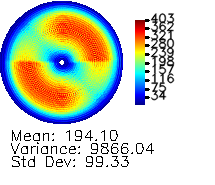

Source data for this figure (header and first rows):
0, 0, 0, 0, 0, 0, 0, 0, 0, 0, 0, 0, 0, 0, 0, 0, 0, 0, 0, 0, 0, 0, 0, 0
0, 0, 0, 0, 0, 0, 0, 0, 0, 0, 0, 0, 0, 0, 0, 0, 0, 0, 0, 0, 0, 0, 0, 0
0, 0, 0, 0, 0, 0, 0, 0, 0, 0, 0, 0, 0, 0, 0, 0, 0, 0, 0, 0, 0, 0, 0, 0
0, 0, 0, 0, 0, 0, 0, 0, 0, 0, 0, 0, 0, 0, 0, 0, 0, 0, 0, 0, 0, 0, 0, 0
0, 0, 0, 0, 0, 0, 0, 0, 0, 0, 0, 0, 0, 0, 0, 0, 0, 0, 0, 0, 0, 0, 0, 0
0, 0, 0, 0, 0, 0, 0, 0, 0, 0, 0, 0, 0, 0, 0, 0, 0, 0, 0, 0, 0, 0, 0, 0
0, 0, 0, 0, 0, 0, 0, 0, 0, 0, 0, 0, 0, 0, 0, 0, 0, 0, 0, 0, 0, 0, 0, 0
0, 0, 0, 0, 0, 0, 0, 0, 0, 0, 0, 0, 0, 0, 0, 0, 0, 0, 0, 0, 0, 0, 0, 0
0, 0, 0, 0, 0, 0, 0, 0, 0, 0, 0, 0, 0, 0, 0, 0, 0, 0, 0, 0, 0, 0, 0, 0
0, 0, 0, 0, 0, 0, 0, 0, 0, 0, 0, 0, 0, 0, 0, 0, 0, 0, 0, 0, 0, 0, 0, 0
0, 0, 0, 0, 0, 0, 0, 0, 0, 0, 0, 0, 0, 0, 0, 0, 0, 0, 0, 0, 0, 0, 0, 0
0, 0, 0, 0, 0, 0, 0, 0, 0, 0, 0, 0, 0, 0, 0, 0, 0, 0, 0, 0, 0, 0, 0, 0
0, 0, 0, 0, 0, 0, 0, 0, 0, 0, 0, 0, 0, 0, 0, 0, 0, 0, 0, 0, 0, 0, 0, 0
0, 0, 0, 0, 0, 0, 0, 0, 0, 0, 0, 0, 0, 0, 0, 0, 0, 0, 0, 0, 0, 0, 0, 0
0, 0, 0, 0, 0, 0, 0, 0, 0, 0, 0, 0, 0, 0, 0, 0, 0, 0, 0, 0, 0, 0, 0, 14.26
0, 0, 0, 0, 0, 0, 0, 0, 0, 0, 0, 0, 0, 0, 0, 0, 0, 0, 0, 0, 0, 0, 16.41, 13.58
0, 0, 0, 0, 0, 0, 0, 0, 0, 0, 0, 0, 0, 0, 0, 0, 0, 0, 0, 0, 0, 22.11, 5.129, 15.83
0, 0, 0, 0, 0, 0, 0, 0, 0, 0, 0, 0, 0, 0, 0, 0, 0, 0, 0, 2.866, 21.47, 2.378, 18.3, 32.73
0, 0, 0, 0, 0, 0, 0, 0, 0, 0, 0, 0, 0, 0, 0, 0, 0, 0, 2.595, 25.01, 4.188, 14.43, 34.78, 12.88
0, 0, 0, 0, 0, 0, 0, 0, 0, 0, 0, 0, 0, 0, 0, 0, 0, 1.266, 24.72, 6.834, 17.06, 23.47, 22.42, 41.75
0, 0, 0, 0, 0, 0, 0, 0, 0, 0, 0, 0, 0, 0, 0, 0, 2.163, 25.13, 9.091, 19.84, 17.63, 17.81, 44.37, 31.54
0, 0, 0, 0, 0, 0, 0, 0, 0, 0, 0, 0, 0, 0, 0, 2.351, 20.81, 1.628, 16.45, 19.09, 13.56, 39.03, 34.28, 43.85
0, 0, 0, 0, 0, 0, 0, 0, 0, 0, 0, 0, 0, 0, 0, 18.29, 1.318, 13.87, 23.87, 14.51, 37.52, 36.82, 53.17, 74.46
0, 0, 0, 0, 0, 0, 0, 0, 0, 0, 0, 0, 0, 0, 16.3, 5.724, 15.86, 32.28, 20.26, 38.24, 42.64, 53.95, 72.45, 54.6
0, 0, 0, 0, 0, 0, 0, 0, 0, 0, 0, 0, 0, 15.97, 10.45, 15.58, 33.19, 15.25, 41.08, 34.3, 48.33, 73.25, 58.71, 70.31
0, 0, 0, 0, 0, 0, 0, 0, 0, 0, 0, 0, 4.224, 13.36, 8.525, 26.82, 6.77, 23.79, 37.6, 44.5, 67.07, 65.34, 77.35, 85.39
0, 0, 0, 0, 0, 0, 0, 0, 0, 0, 0, 1.241, 22.18, 10.83, 27.86, 18.58, 21.2, 63.88, 42.09, 64.41, 71.73, 66.49, 84.24, 83.19
0, 0, 0, 0, 0, 0, 0, 0, 0, 0, 0.5963, 16.86, 3.523, 25.74, 20.81, 16.52, 56.8, 37.82, 66.76, 75.87, 69.94, 84.77, 78.54, 105.6
0, 0, 0, 0, 0, 0, 0, 0, 0, 0, 13.52, 14.14, 16.6, 29.61, 14.06, 43.29, 30.95, 54.34, 87.87, 59.86, 85.71, 80.41, 102.3, 130.4
0, 0, 0, 0, 0, 0, 0, 0, 0, 5.488, 18.11, 8.933, 28.39, 12.77, 28.27, 48.49, 59.41, 78.18, 69.99, 78.39, 82.14, 114.2, 124, 115.7
0, 0, 0, 0, 0, 0, 0, 0, 0, 20.82, 4.141, 29.3, 23.21, 19.57, 62.04, 44.65, 74.26, 69.05, 80.74, 99.34, 99.24, 143, 118.3, 120.6
0, 0, 0, 0, 0, 0, 0, 0, 12.01, 13.5, 15.84, 30.63, 11.75, 47.06, 37.44, 64.3, 79.37, 80.83, 90.57, 90.76, 110.6, 117.4, 157.3, 154.3
0, 0, 0, 0, 0, 0, 0, 0, 21.3, 8.207, 34.69, 14.36, 27.29, 53.68, 57.21, 88.23, 69.52, 83.35, 89.3, 108, 139.3, 130.1, 168.2, 140.3
0, 0, 0, 0, 0, 0, 0, 18.08, 9.275, 20.75, 27.52, 19.88, 58.26, 47.35, 72.03, 77.39, 83.51, 99.45, 111.9, 132.9, 132.8, 151.9, 147.1, 157.3
0, 0, 0, 0, 0, 0, 2.117, 18.91, 11.43, 31.13, 14.51, 38.48, 42.08, 57.09, 88.89, 76.38, 100.2, 97.81, 128.6, 138.2, 147.5, 175.9, 150.5, 179.6
0, 0, 0, 0, 0, 0, 17.5, 6.513, 25.87, 24.86, 20.02, 61.18, 51.96, 83.43, 75.21, 81.49, 94.16, 116, 144.8, 152.7, 170, 142.5, 174, 173
0, 0, 0, 0, 0, 0, 20.91, 13.88, 30.95, 15.72, 45.73, 53.03, 65.92, 87.62, 81.96, 103.2, 106, 147.3, 133.9, 160.1, 161.1, 165, 194.1, 166.4
0, 0, 0, 0, 0, 16, 6.787, 24.71, 26.44, 24.95, 54.42, 53.02, 93.31, 77.55, 94.04, 98.84, 123.6, 139.5, 148.7, 175, 166.4, 188.2, 172.2, 189.9
0, 0, 0, 0, 0, 21.31, 10.02, 31.02, 17.49, 43.77, 55.71, 66.74, 85.3, 84.09, 103.7, 107, 140.9, 144.9, 170.6, 156.5, 174.1, 199.9, 168.1, 207.5
0, 0, 0, 0, 10.73, 11.4, 21.07, 26.37, 18.54, 60.32, 55.3, 84.97, 83.18, 87.64, 103.7, 129.8, 147.4, 159.4, 174.4, 167.6, 195.1, 173.2, 201.9, 183.4
0, 0, 0, 0, 22.95, 9.491, 37.73, 15.38, 37.5, 58.63, 64.96, 87.92, 87.18, 108.1, 107.2, 152.9, 151.1, 179.8, 151.3, 186.2, 182.2, 182.8, 212.4, 189.4
0, 0, 0, 2.156, 20.74, 16.79, 31.07, 19.64, 51.45, 56.75, 75.48, 96.24, 86.56, 100.6, 124.3, 147.3, 158.8, 177.8, 168.6, 196.6, 182.1, 210.5, 198, 197.8
0, 0, 0, 20.6, 6.065, 31.23, 20.62, 26.37, 55.29, 62.39, 100.9, 74.81, 104.9, 106.2, 155.5, 149, 184, 159.8, 190.3, 189.5, 196.7, 215.7, 203.6, 215.4
0, 0, 0, 20.9, 13.44, 33.26, 16.21, 43.91, 64.83, 67.78, 95.35, 87.63, 107.4, 129.2, 158.9, 162.6, 184.3, 182, 198.6, 177.5, 218, 213.4, 221.1, 207.6
0, 0, 2.107, 20.28, 18.9, 33.62, 19.22, 52.47, 56.13, 88.84, 89.94, 93.76, 109, 159.2, 149.3, 173.7, 168.1, 195.5, 195.4, 197.5, 221.7, 201.5, 220.5, 208.5
0, 0, 20.42, 5.507, 34.55, 19.98, 34.01, 54.85, 63.84, 97.14, 85.14, 107.5, 114, 153.6, 155.3, 181.2, 170.6, 204.9, 194, 224.9, 203.6, 217.3, 212.3, 208.7
0, 0, 21.04, 10.3, 32.92, 17.05, 44.86, 66.8, 68.21, 94.44, 84.05, 109.5, 130.7, 154.3, 174.6, 192.1, 189.6, 216.2, 195.7, 222.3, 200, 222.9, 208.3, 228.4
0, 0, 23.27, 16.3, 33.82, 19.4, 46.42, 65.83, 82.93, 101.9, 97.12, 117.5, 162.3, 159.4, 190.8, 168.5, 210.8, 192.8, 204.1, 205, 218.3, 231.7, 217.9, 230.9
0, 8.237, 14.77, 25.16, 25.94, 25.06, 57.37, 61.13, 101, 83.5, 105.5, 105.7, 158.6, 154.3, 181.8, 173.2, 200.1, 198.3, 221.6, 210.2, 233.9, 223.6, 229.8, 220.7
0, 24.76, 5.102, 38.84, 18.06, 45.39, 61.45, 68.28, 101.1, 93.23, 114.4, 137.9, 160.7, 179.1, 196.2, 191, 222.5, 212.2, 230.8, 214.1, 234.9, 214.2, 239.4, 214.5
0, 21.75, 11.23, 33.96, 20.55, 42.33, 68.12, 70.68, 107, 89.79, 118.7, 147.2, 158.8, 179.3, 181.3, 202.8, 200.8, 210.4, 216.8, 224.1, 228.8, 224.1, 232.7, 240.1
0, 22.94, 18.21, 32.36, 21.62, 41.25, 70.49, 81.35, 103.8, 95.25, 124.8, 160.8, 175.4, 196, 179.4, 221.6, 200.8, 238.8, 219.5, 248.6, 233.2, 250.7, 238.2, 242.8
3.057, 20.75, 21.25, 31.82, 24.09, 47.68, 70.68, 93.61, 93.37, 108.8, 110.6, 163.6, 164.1, 195, 190.3, 214.8, 213.3, 224.6, 230.9, 242.7, 235.8, 237.9, 223.2, 243.5
10.12, 11.69, 31.61, 24.62, 32.45, 56.4, 67.69, 103.3, 93.09, 114.5, 128.3, 165.8, 181.2, 196.5, 201.4, 225, 219, 237.3, 228.1, 245.6, 227.2, 251.2, 241.2, 252.8
23.23, 4.374, 39.79, 15.53, 46.77, 62.94, 67.77, 107.7, 94.14, 123, 146.9, 154.2, 186.4, 189.3, 207.5, 211.7, 218.3, 225.6, 226.8, 234.7, 231.6, 237.5, 243.7, 260
23.55, 5.02, 41, 17.12, 48.6, 66.22, 72.89, 105.8, 94.73, 117.7, 160.4, 160.3, 198.9, 187.8, 220.7, 208.2, 239.3, 219.1, 251.9, 238.8, 257.1, 242.8, 262, 251.6
23.07, 9.665, 37.13, 21.26, 44.86, 71.17, 77.49, 111.6, 99.46, 127.1, 157.8, 178.7, 200.9, 193.9, 228.9, 213.5, 247, 226.7, 264.9, 234.7, 265.4, 239.1, 268.9, 240.3
21.64, 12.05, 38.22, 20.79, 45.76, 66.78, 81.45, 110, 95.69, 129.4, 158.2, 172.6, 207, 193.6, 228.8, 210.7, 241.2, 227, 253.3, 235.4, 262.2, 244.4, 265.8, 239.2
21.04, 13.03, 34.88, 22.06, 43, 72.54, 86.58, 107.4, 102.2, 125.5, 167.4, 174.4, 203.3, 199.5, 221.8, 218.8, 245, 231.2, 252.8, 236.9, 254.8, 247.7, 264.3, 245.2
24.04, 16.03, 36.06, 23.36, 45.01, 79.25, 88.98, 107.8, 106.2, 125.2, 174.6, 174.4, 211.4, 199.4, 234.5, 224.4, 247.2, 243.5, 254.3, 249.3, 266.9, 249.7, 265.6, 252.1
24.02, 18.01, 38.03, 27.9, 48.79, 80.66, 98.39, 113, 116.3, 137.3, 187.5, 196.9, 227.3, 217.8, 247.8, 247, 259.5, 260.6, 260.7, 266.3, 287.3, 273, 274.1, 271.5
... 64 more rows
